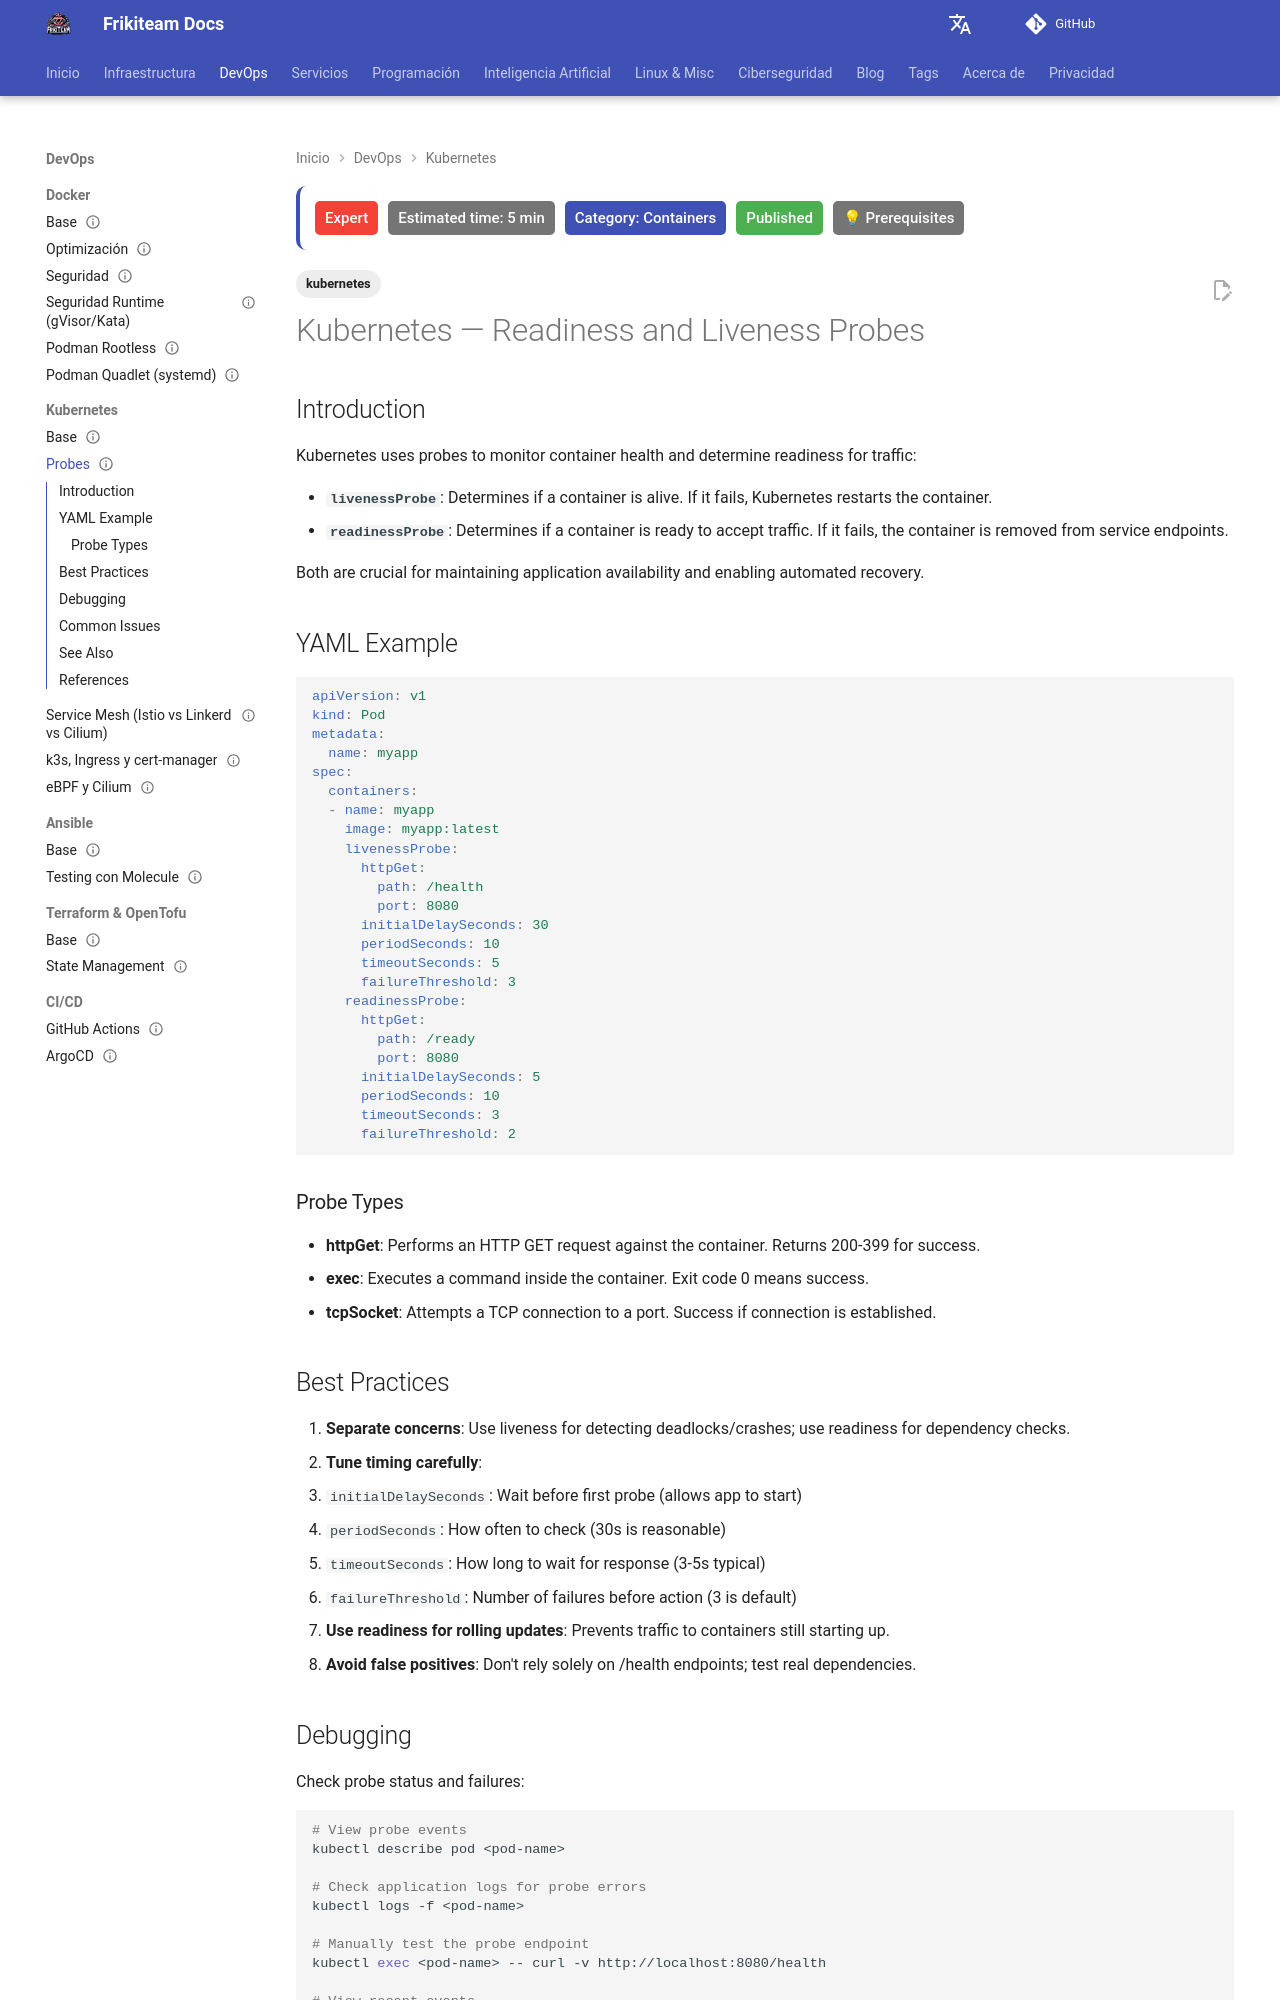

repository: rasty94/Frikiteam-docs · page: en/doc/kubernetes/probes/index.html · generator: mkdocs

---
title: Kubernetes — Readiness and Liveness Probes
description: "How to configure readiness, liveness and startup probes in Kubernetes to prevent rollout downtime and crash loops."
tags: ['kubernetes']
updated: 2026-10-11
difficulty: expert
category: Containers
status: published
estimated_time: 5 min
last_reviewed: 2026-10-11
prerequisites:
  - "Basic DevOps knowledge"
  - "Basic Docker"
---

# Kubernetes — Readiness and Liveness Probes

## Introduction

Kubernetes uses probes to monitor container health and determine readiness for traffic:

- **`livenessProbe`**: Determines if a container is alive. If it fails, Kubernetes restarts the container.
- **`readinessProbe`**: Determines if a container is ready to accept traffic. If it fails, the container is removed from service endpoints.

Both are crucial for maintaining application availability and enabling automated recovery.

## YAML Example

```yaml
apiVersion: v1
kind: Pod
metadata:
  name: myapp
spec:
  containers:
  - name: myapp
    image: myapp:latest
    livenessProbe:
      httpGet:
        path: /health
        port: 8080
      initialDelaySeconds: 30
      periodSeconds: 10
      timeoutSeconds: 5
      failureThreshold: 3
    readinessProbe:
      httpGet:
        path: /ready
        port: 8080
      initialDelaySeconds: 5
      periodSeconds: 10
      timeoutSeconds: 3
      failureThreshold: 2
```

### Probe Types

- **httpGet**: Performs an HTTP GET request against the container. Returns 200-399 for success.
- **exec**: Executes a command inside the container. Exit code 0 means success.
- **tcpSocket**: Attempts a TCP connection to a port. Success if connection is established.

## Best Practices

1. **Separate concerns**: Use liveness for detecting deadlocks/crashes; use readiness for dependency checks.
2. **Tune timing carefully**:
   - `initialDelaySeconds`: Wait before first probe (allows app to start)
   - `periodSeconds`: How often to check (30s is reasonable)
   - `timeoutSeconds`: How long to wait for response (3-5s typical)
   - `failureThreshold`: Number of failures before action (3 is default)
3. **Use readiness for rolling updates**: Prevents traffic to containers still starting up.
4. **Avoid false positives**: Don't rely solely on /health endpoints; test real dependencies.
